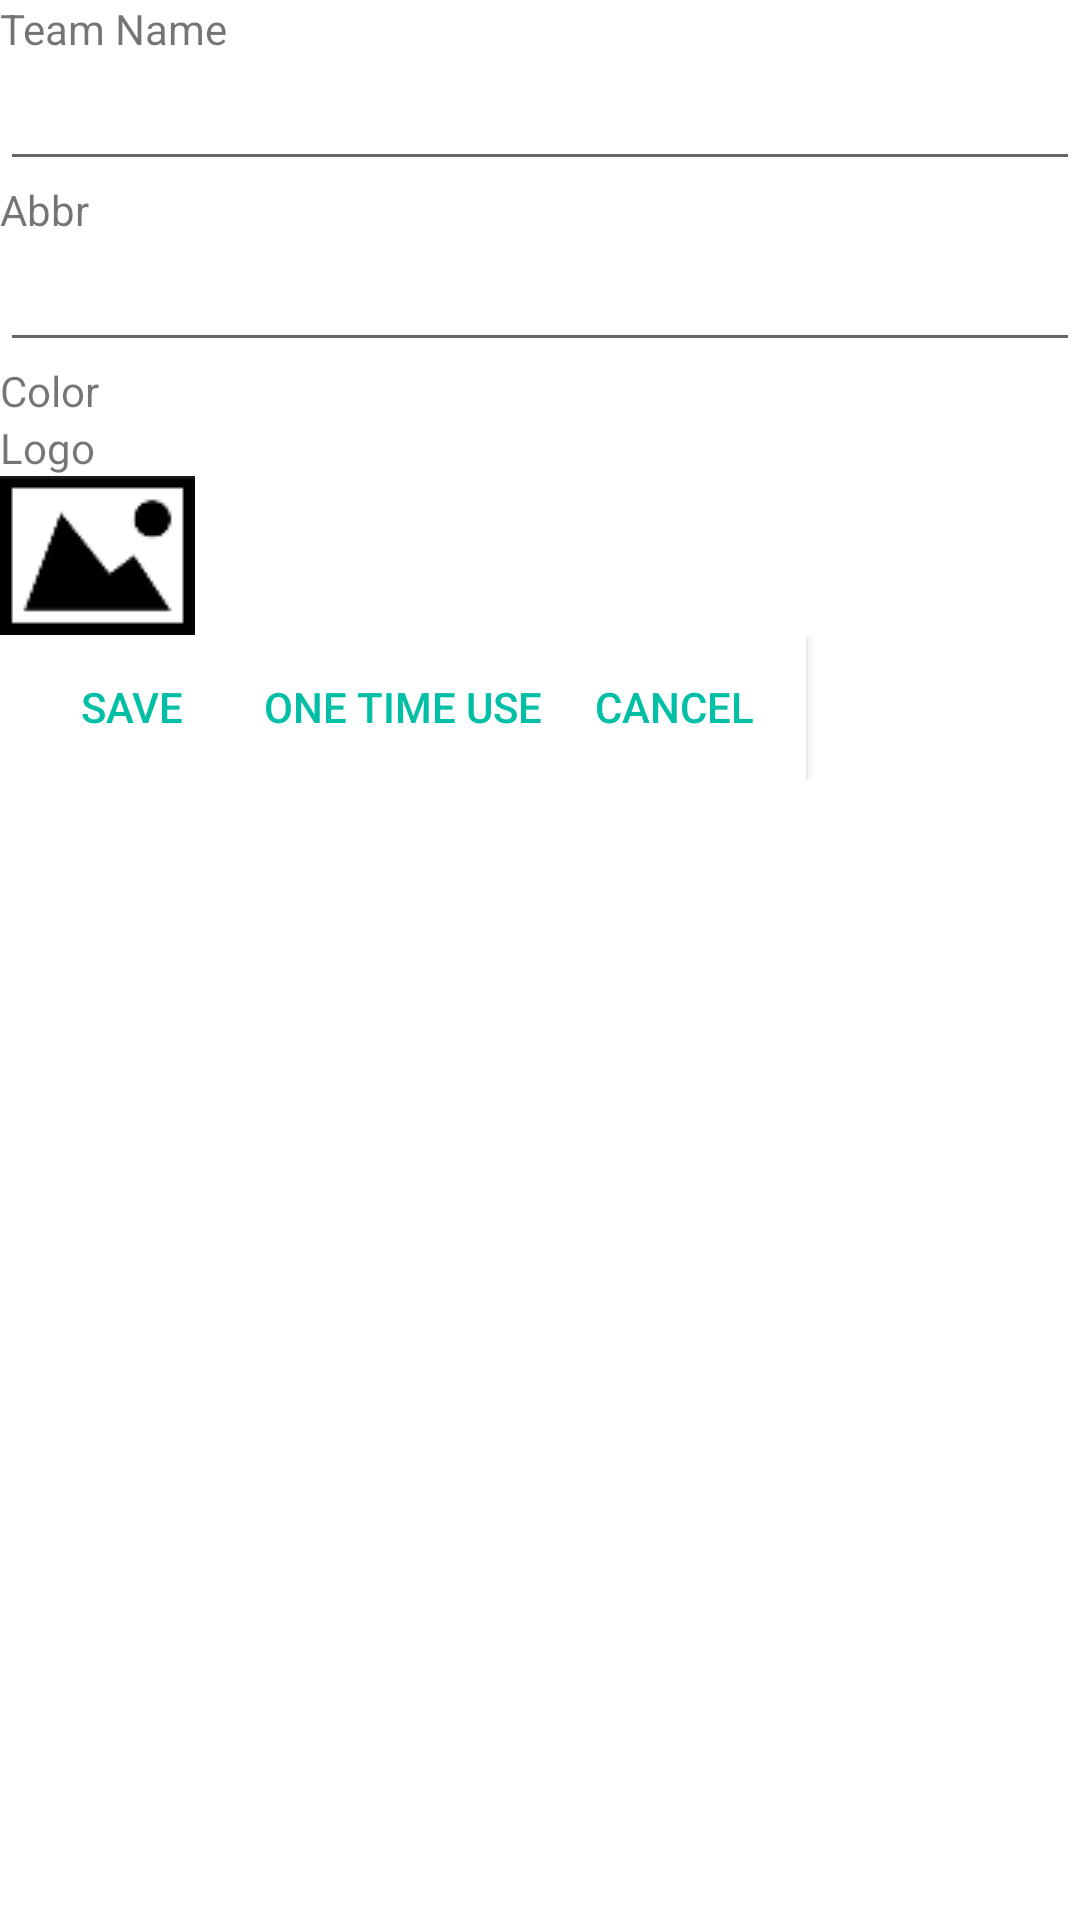

Write the Android layout XML for this screen, with the resource values it uses.
<!-- AndroidManifest.xml: application theme AppTheme -->
<!-- res/layout/activity_add_team.xml -->
<FrameLayout xmlns:android="http://schemas.android.com/apk/res/android"
    xmlns:tools="http://schemas.android.com/tools"
    android:id="@+id/add_team_layout"
    android:layout_width="match_parent"
    android:layout_height="match_parent"
    android:orientation="vertical"
    android:background="#FFFFFF"
    tools:context="com.luckstro.videooverlay.fragment.AddTeamFragment"
    android:foreground="@drawable/rectangle">

    <LinearLayout
        android:layout_width="match_parent"
        android:layout_height="match_parent"
        android:orientation="vertical"
        android:background="#FFFFFF"
        tools:context="com.luckstro.videooverlay.fragment.AddTeamFragment">

        <EditText
            android:id="@+id/team_id"
            android:layout_width="match_parent"
            android:layout_height="wrap_content"
            android:visibility="gone" />

        <TextView
            android:layout_width="match_parent"
            android:layout_height="wrap_content"
            android:text="@string/team_name_long" />

        <EditText
            android:id="@+id/team_name_long"
            android:layout_width="match_parent"
            android:layout_height="wrap_content" />

        <TextView
            android:layout_width="match_parent"
            android:layout_height="wrap_content"
            android:text="@string/team_name_short" />

        <EditText
            android:id="@+id/team_name_short"
            android:layout_width="match_parent"
            android:layout_height="wrap_content" />

        <TextView
            android:layout_width="match_parent"
            android:layout_height="wrap_content"
            android:text="@string/team_color" />

        <EditText
            android:id="@+id/team_color"
            android:layout_width="match_parent"
            android:layout_height="wrap_content"
            android:visibility="gone" />

        <Button
            android:id="@+id/team_color_red"
            android:theme="@style/RedButton"
            android:layout_width="50sp"
            android:layout_height="50sp"
            android:onClick="onClick"
            android:text=" "
            android:visibility="gone" />

        <Button
            android:id="@+id/team_color_purple"
            android:theme="@style/PurpleButton"
            android:layout_width="50sp"
            android:layout_height="50sp"
            android:onClick="onClick"
            android:text=" "
            android:visibility="gone" />


        <Button
            android:id="@+id/team_color_green"
            android:theme="@style/GreenButton"
            android:layout_height="50sp"
            android:layout_width="50sp"
            android:text=" "
            android:onClick="onClick"
            android:visibility="gone" />

        <Button
            android:id="@+id/team_color_yellow"
            android:theme="@style/YellowButton"
            android:layout_height="50sp"
            android:layout_width="50sp"
            android:text=" "
            android:onClick="onClick"
            android:visibility="gone" />

        <Button
            android:id="@+id/team_color_orange"
            android:theme="@style/OrangeButton"
            android:layout_height="50sp"
            android:layout_width="50sp"
            android:text=" "
            android:onClick="onClick"
            android:visibility="gone" />

        <Button
            android:id="@+id/team_color_gold"
            android:theme="@style/GoldButton"
            android:layout_height="50sp"
            android:layout_width="50sp"
            android:text=" "
            android:onClick="onClick"
            android:visibility="gone" />

        <Button
            android:id="@+id/team_color_light_blue"
            android:theme="@style/LightBlueButton"
            android:layout_height="50sp"
            android:layout_width="50sp"
            android:text=" "
            android:onClick="onClick"
            android:visibility="gone" />

        <Button
            android:id="@+id/team_color_blue"
            android:theme="@style/BlueButton"
            android:layout_height="50sp"
            android:layout_width="50sp"
            android:text=" "
            android:onClick="onClick"
            android:visibility="gone" />

        <Button
            android:id="@+id/team_color_dark_blue"
            android:theme="@style/DarkBlueButton"
            android:layout_height="50sp"
            android:layout_width="50sp"
            android:text=" "
            android:onClick="onClick"
            android:visibility="gone" />

        <Button
            android:id="@+id/team_color_silver"
            android:theme="@style/SilverButton"
            android:layout_height="50sp"
            android:layout_width="50sp"
            android:text=" "
            android:onClick="onClick"
            android:visibility="gone" />

        <Button
            android:id="@+id/team_color_white"
            android:theme="@style/WhiteButton"
            android:layout_height="50sp"
            android:layout_width="50sp"
            android:text=" "
            android:onClick="onClick"
            android:visibility="gone" />

        <Button
            android:id="@+id/team_color_black"
            android:theme="@style/BlackButton"
            android:layout_height="50sp"
            android:layout_width="50sp"
            android:text=" "
            android:onClick="onClick"
            android:visibility="gone" />

        <TextView
            android:layout_width="match_parent"
            android:layout_height="wrap_content"
            android:text="@string/logo" />

        <ImageView
            android:id="@+id/team_icon"
            android:layout_width="wrap_content"
            android:layout_height="wrap_content"
            android:src="@drawable/image_picker_icon"
            android:onClick="onClick"/>

        <LinearLayout
            android:layout_width="match_parent"
            android:layout_height="wrap_content">

            <Button
                android:id="@+id/add_team_save_button"
                android:layout_width="wrap_content"
                android:layout_height="wrap_content"
                android:background="#FFFFFF"
                android:textColor="@color/colorPrimary"
                android:onClick="onClick"
                android:text="@string/save"/>

            <Button
                android:id="@+id/add_team_on_time_use_button"
                android:layout_width="wrap_content"
                android:layout_height="wrap_content"
                android:background="#FFFFFF"
                android:textColor="@color/colorPrimary"
                android:onClick="onClick"
                android:text="@string/one_time"/>

            <Button
                android:id="@+id/add_team_cancel_button"
                android:layout_width="wrap_content"
                android:layout_height="wrap_content"
                android:background="#FFFFFF"
                android:textColor="@color/colorPrimary"
                android:onClick="onClick"
                android:text="@string/cancel"/>
        </LinearLayout>
    </LinearLayout>
</FrameLayout>
<!-- resources referenced by this layout -->
<resources>
  <color name="colorPrimary">#00bfa5</color>
  <!-- drawable image_picker_icon: png bitmap (drawable, 1022 bytes) -->
  <string name="cancel">CANCEL</string>
  <string name="logo">Logo</string>
  <string name="one_time">ONE TIME USE</string>
  <string name="save">SAVE</string>
  <string name="team_color">Color</string>
  <string name="team_name_long">Team Name</string>
  <string name="team_name_short">Abbr</string>
  <style name="BlackButton" parent="Widget.AppCompat.Button.Colored">
          <item name="android:textColor">#FFFFFF</item>
          <item name="colorButtonNormal">@color/black</item>
      </style>
  <style name="BlueButton" parent="Widget.AppCompat.Button.Colored">
          <item name="android:textColor">#FFFFFF</item>
          <item name="colorButtonNormal">@color/blue</item>
      </style>
  <style name="DarkBlueButton" parent="Widget.AppCompat.Button.Colored">
          <item name="android:textColor">#FFFFFF</item>
          <item name="colorButtonNormal">@color/darkblue</item>
      </style>
  <style name="GoldButton" parent="Widget.AppCompat.Button.Colored">
          <item name="android:textColor">#FFFFFF</item>
          <item name="colorButtonNormal">@color/gold</item>
      </style>
  <style name="GreenButton" parent="Widget.AppCompat.Button.Colored">
          <item name="android:textColor">#FFFFFF</item>
          <item name="colorButtonNormal">@color/green</item>
      </style>
  <style name="LightBlueButton" parent="Widget.AppCompat.Button.Colored">
          <item name="android:textColor">#FFFFFF</item>
          <item name="colorButtonNormal">@color/lightblue</item>
      </style>
  <style name="OrangeButton" parent="Widget.AppCompat.Button.Colored">
          <item name="android:textColor">#FFFFFF</item>
          <item name="colorButtonNormal">@color/orange</item>
      </style>
  <style name="PurpleButton" parent="Widget.AppCompat.Button.Colored">
          <item name="android:textColor">#FFFFFF</item>
          <item name="colorButtonNormal">@color/purple</item>
      </style>
  <style name="RedButton" parent="Widget.AppCompat.Button.Colored">
          <item name="android:textColor">#FFFFFF</item>
          <item name="colorButtonNormal">@color/red</item>
      </style>
  <style name="SilverButton" parent="Widget.AppCompat.Button.Colored">
          <item name="android:textColor">#FFFFFF</item>
          <item name="colorButtonNormal">@color/silver</item>
      </style>
  <style name="WhiteButton" parent="Widget.AppCompat.Button.Colored">
          <item name="android:textColor">#FFFFFF</item>
          <item name="colorButtonNormal">@color/white</item>
      </style>
  <style name="YellowButton" parent="Widget.AppCompat.Button.Colored">
          <item name="android:textColor">#FFFFFF</item>
          <item name="colorButtonNormal">@color/yellow</item>
      </style>
  <style name="AppTheme" parent="Theme.AppCompat.Light.DarkActionBar">
          
          <item name="colorPrimary">@color/colorPrimary</item>
          <item name="colorPrimaryDark">@color/colorPrimaryDark</item>
          <item name="colorAccent">@color/colorAccent</item>
      </style>
  <color name="black">#000000</color>
  <color name="blue">#04529d</color>
  <color name="darkblue">#01265d</color>
  <color name="gold">#d1b77a</color>
  <color name="green">#004235</color>
  <color name="lightblue">#badef8</color>
  <color name="orange">#f17724</color>
  <color name="purple">#3b218f</color>
  <color name="red">#c50b30</color>
  <color name="silver">#b7b7b7</color>
  <color name="white">#FFFFFF</color>
  <color name="yellow">#fdcf22</color>
  <color name="colorPrimaryDark">#009688</color>
  <color name="colorAccent">#FF4081</color>
</resources>
